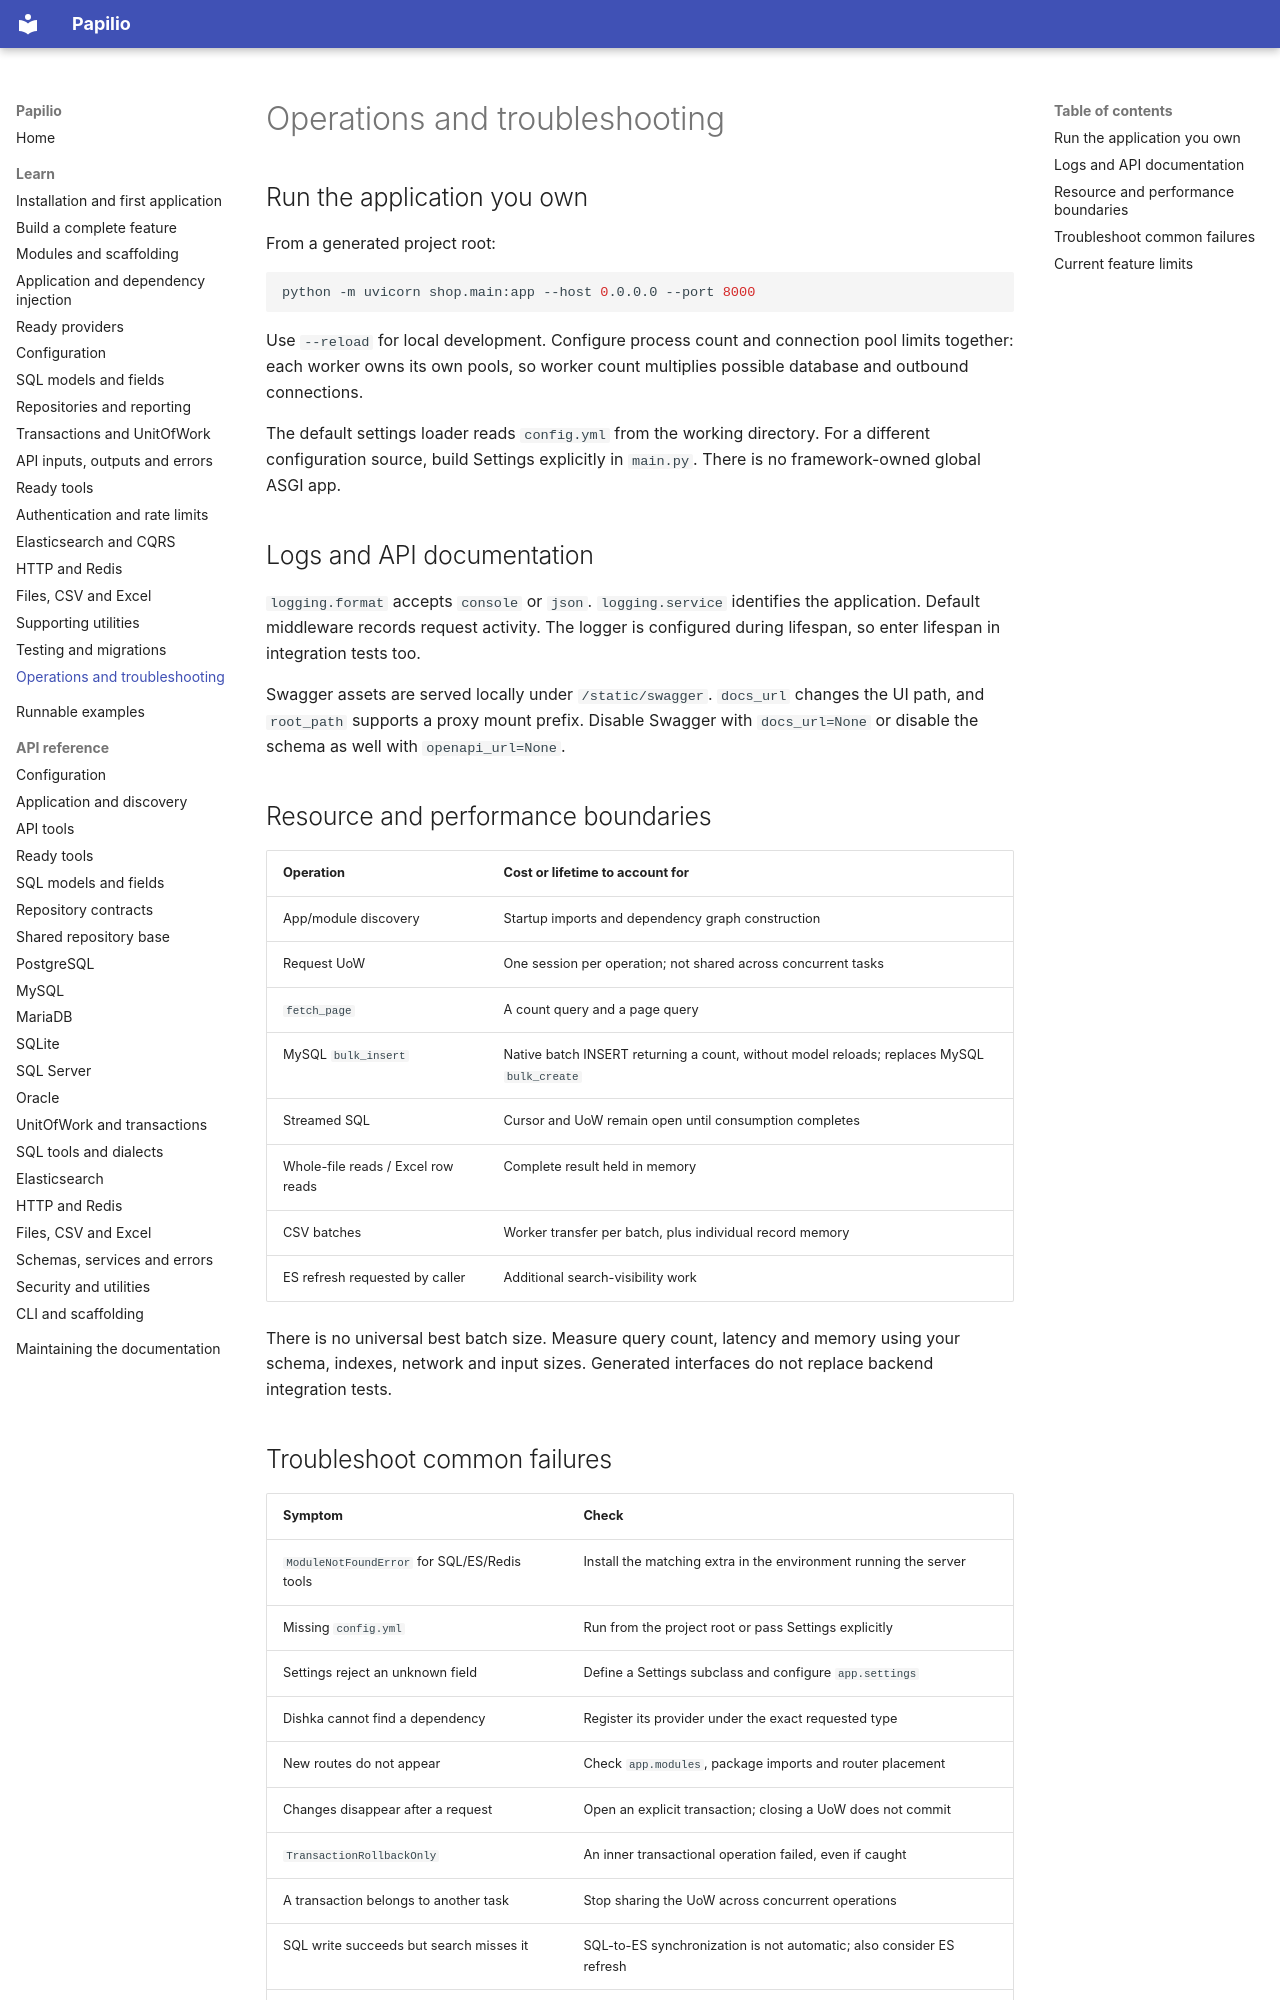

repository: stupidprogrammer4/fastamu · page: guide/operations/index.html · generator: mkdocs

# Operations and troubleshooting

## Run the application you own

From a generated project root:

```bash
python -m uvicorn shop.main:app --host 0.0.0.0 --port 8000
```

Use `--reload` for local development. Configure process count and connection pool limits together: each worker owns its own pools, so worker count multiplies possible database and outbound connections.

The default settings loader reads `config.yml` from the working directory. For a different configuration source, build Settings explicitly in `main.py`. There is no framework-owned global ASGI app.

## Logs and API documentation

`logging.format` accepts `console` or `json`. `logging.service` identifies the application. Default middleware records request activity. The logger is configured during lifespan, so enter lifespan in integration tests too.

Swagger assets are served locally under `/static/swagger`. `docs_url` changes the UI path, and `root_path` supports a proxy mount prefix. Disable Swagger with `docs_url=None` or disable the schema as well with `openapi_url=None`.

## Resource and performance boundaries

| Operation | Cost or lifetime to account for |
| --- | --- |
| App/module discovery | Startup imports and dependency graph construction |
| Request UoW | One session per operation; not shared across concurrent tasks |
| `fetch_page` | A count query and a page query |
| MySQL `bulk_insert` | Native batch INSERT returning a count, without model reloads; replaces MySQL `bulk_create` |
| Streamed SQL | Cursor and UoW remain open until consumption completes |
| Whole-file reads / Excel row reads | Complete result held in memory |
| CSV batches | Worker transfer per batch, plus individual record memory |
| ES refresh requested by caller | Additional search-visibility work |

There is no universal best batch size. Measure query count, latency and memory using your schema, indexes, network and input sizes. Generated interfaces do not replace backend integration tests.
